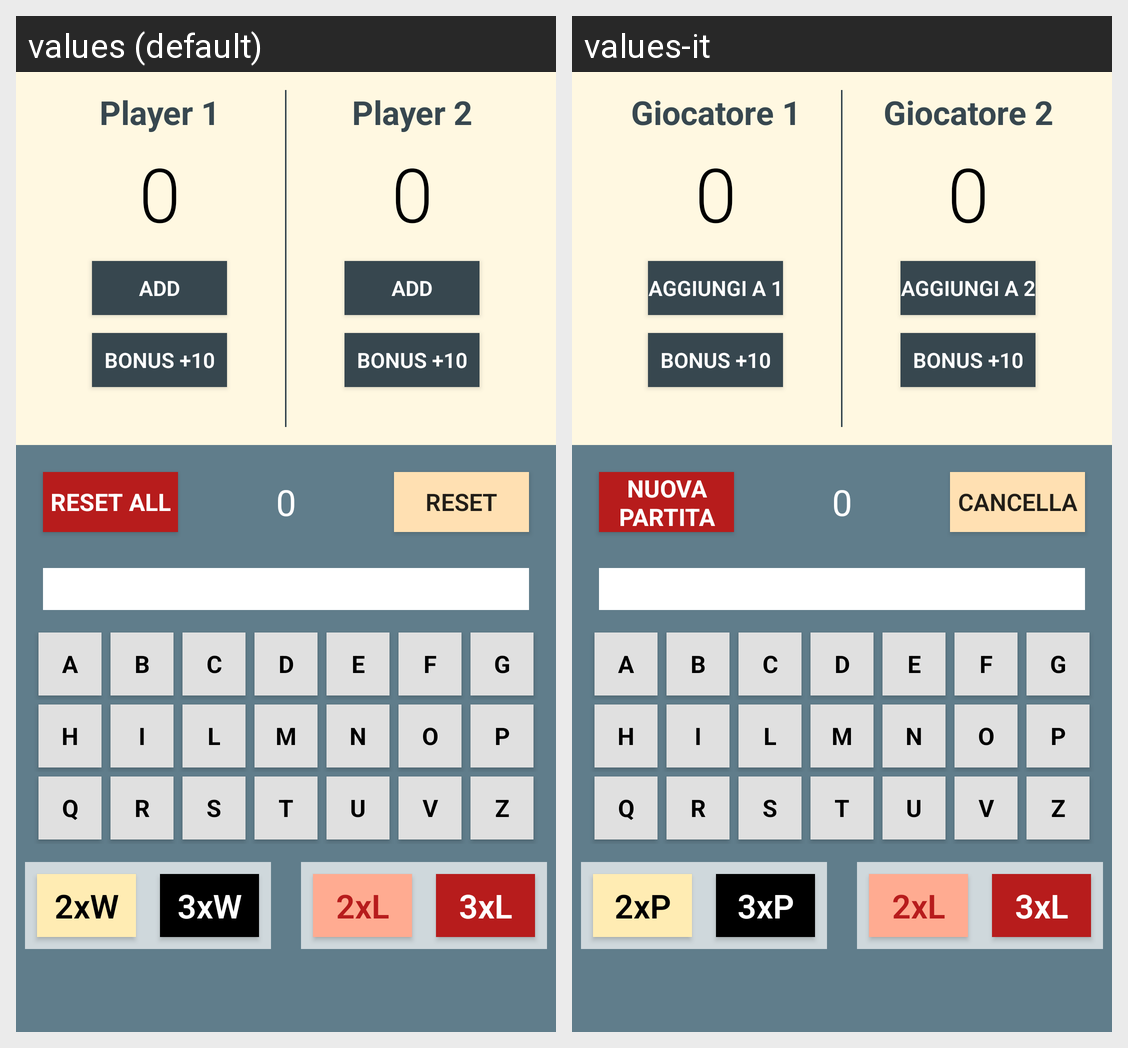

Strings drawn on this Android screen and how each of the app's shown locales translates them:
Android screen res/layout/activity_main.xml rendered under 2 locales, left to right: values (default), values-it. Device: Nexus 5 (rendered at 1080×1920; each locale shown at half size, 540×960, under a caption strip naming it); theme AppTheme.
Strings drawn on this screen, with the default value and each locale's value (text and hints the layout hard-codes, and strings that could not be matched under every locale, appear in the picture but are not listed):

player1
  values: Player 1
  values-it: Giocatore 1

initialScore
  values: 0
  values-it: 0  [not translated; the default value is used]

addToPlayer1
  values: add
  values-it: Aggiungi a 1

addBonus
  values: bonus +10
  values-it: bonus +10  [not translated; the default value is used]

player2
  values: Player 2
  values-it: Giocatore 2

addToPlayer2
  values: add
  values-it: Aggiungi a 2

resetAll
  values: reset all
  values-it: Nuova partita

reset
  values: reset
  values-it: Cancella

a
  values: a
  values-it: a  [not translated; the default value is used]

b
  values: b
  values-it: b  [not translated; the default value is used]

c
  values: c
  values-it: c  [not translated; the default value is used]

d
  values: d
  values-it: d  [not translated; the default value is used]

e
  values: e
  values-it: e  [not translated; the default value is used]

f
  values: f
  values-it: f  [not translated; the default value is used]

g
  values: g
  values-it: g  [not translated; the default value is used]

h
  values: h
  values-it: h  [not translated; the default value is used]

i
  values: i
  values-it: i  [not translated; the default value is used]

l
  values: l
  values-it: l  [not translated; the default value is used]

m
  values: m
  values-it: m  [not translated; the default value is used]

n
  values: n
  values-it: n  [not translated; the default value is used]

o
  values: o
  values-it: o  [not translated; the default value is used]

p
  values: p
  values-it: p  [not translated; the default value is used]

q
  values: q
  values-it: q  [not translated; the default value is used]

r
  values: r
  values-it: r  [not translated; the default value is used]

s
  values: s
  values-it: s  [not translated; the default value is used]

t
  values: t
  values-it: t  [not translated; the default value is used]

u
  values: u
  values-it: u  [not translated; the default value is used]

v
  values: v
  values-it: v  [not translated; the default value is used]

z
  values: z
  values-it: z  [not translated; the default value is used]

button2w
  values: 2xW
  values-it: 2xP

button3w
  values: 3xW
  values-it: 3xP

button2l
  values: 2xL
  values-it: 2xL

button3l
  values: 3xL
  values-it: 3xL
